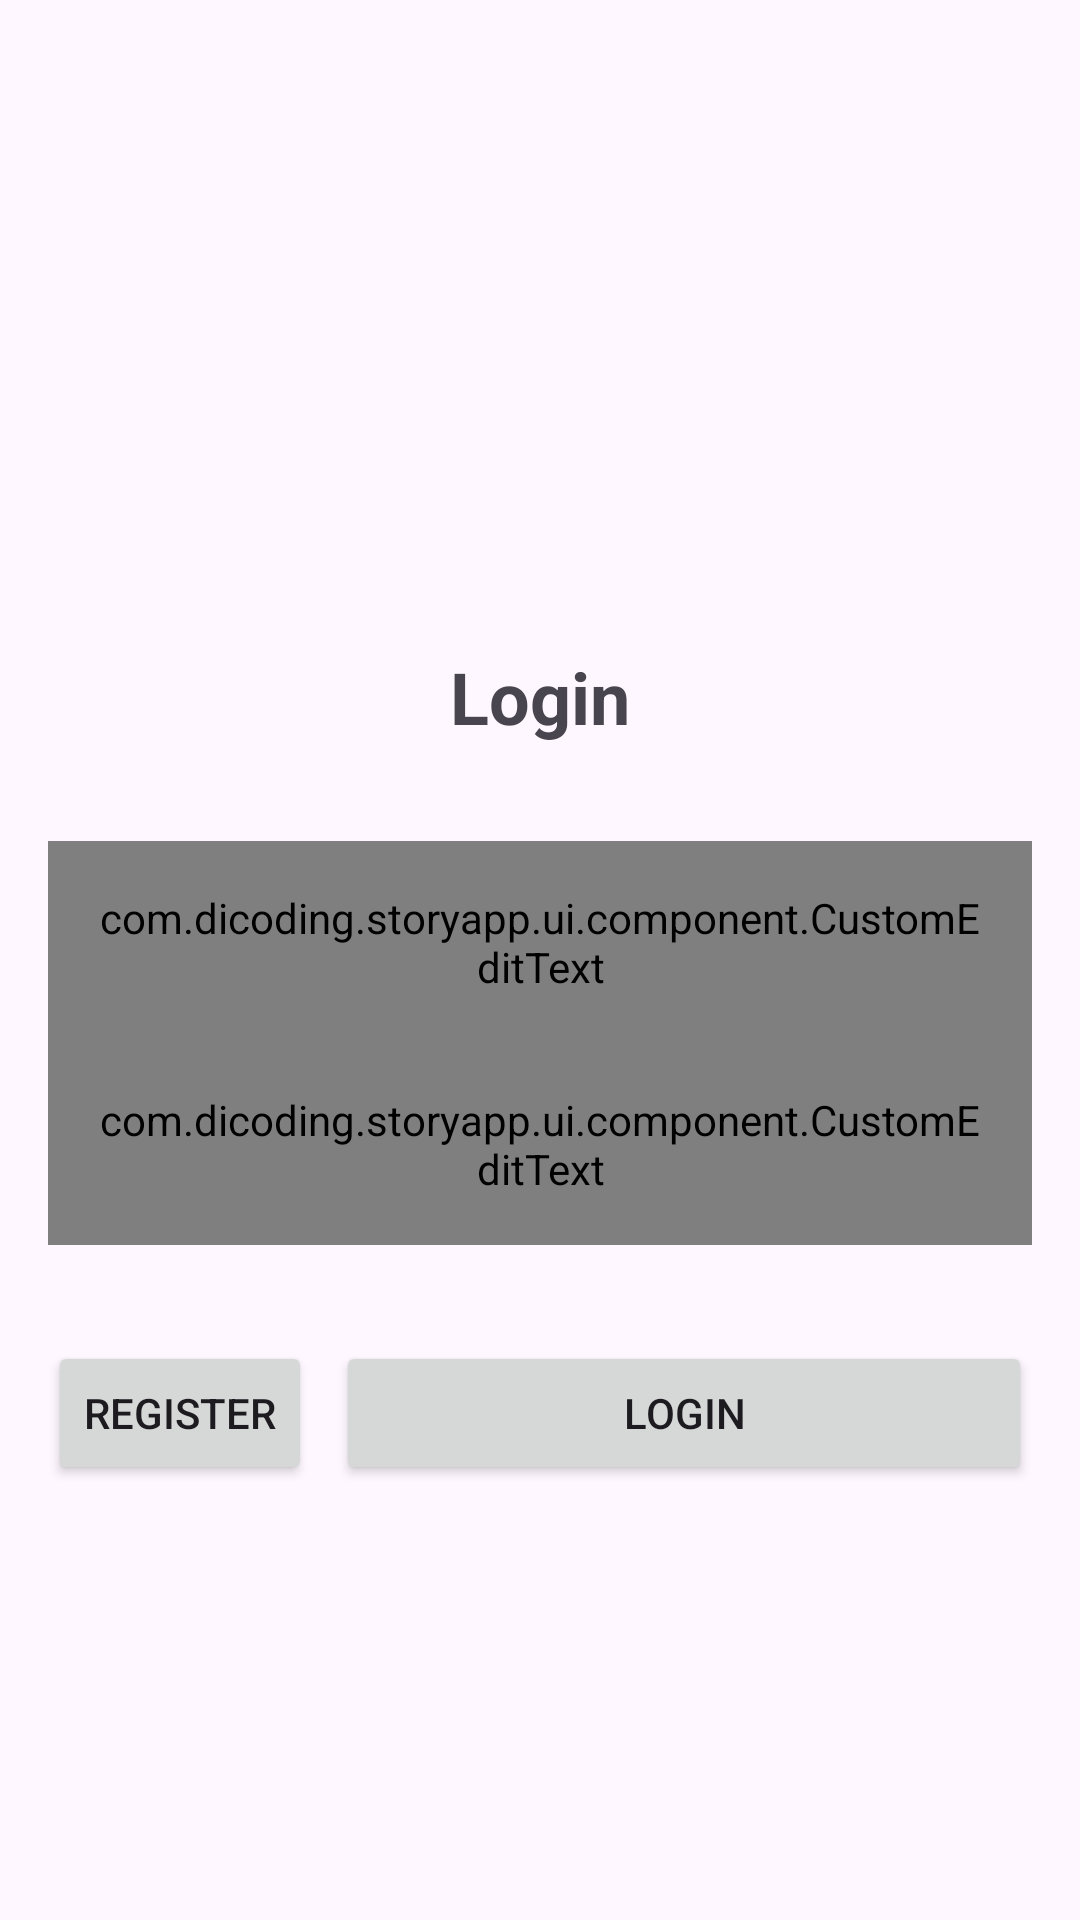

This screen was rendered from an Android layout file. Write that file and the resources it references.
<!-- AndroidManifest.xml: application theme Theme.StoryApp -->
<!-- res/layout/fragment_login.xml -->
<?xml version="1.0" encoding="utf-8"?>
<FrameLayout xmlns:android="http://schemas.android.com/apk/res/android"
    xmlns:app="http://schemas.android.com/apk/res-auto"
    xmlns:tools="http://schemas.android.com/tools"
    android:id="@+id/loginFragment"
    android:layout_width="match_parent"
    android:layout_height="match_parent"
    tools:context=".ui.login.LoginFragment">

    <androidx.constraintlayout.widget.ConstraintLayout
        android:id="@+id/main"
        android:layout_width="match_parent"
        android:layout_height="match_parent"
        android:padding="16dp"
        tools:context=".MainActivity">

        <ImageView
            android:id="@+id/loginImage"
            android:layout_width="200dp"
            android:layout_height="200dp"
            app:layout_constraintEnd_toEndOf="parent"
            app:layout_constraintStart_toStartOf="parent"
            app:layout_constraintTop_toTopOf="parent"
            app:srcCompat="@drawable/image_welcome" />

        <TextView
            android:id="@+id/loginText"
            android:layout_width="match_parent"
            android:layout_height="wrap_content"
            android:gravity="center"
            android:text="@string/login"
            android:textSize="24sp"
            android:textStyle="bold"
            app:layout_constraintStart_toStartOf="parent"
            app:layout_constraintTop_toBottomOf="@+id/loginImage" />

        <com.dicoding.storyapp.ui.component.CustomEditText
            android:id="@+id/ed_login_email"
            android:layout_width="match_parent"
            android:layout_height="wrap_content"
            android:layout_marginTop="32dp"
            android:hint="@string/email"
            android:padding="16dp"
            app:errorIconDrawable="@null"
            app:layout_constraintEnd_toEndOf="parent"
            app:layout_constraintStart_toStartOf="parent"
            app:layout_constraintTop_toBottomOf="@id/loginText"
            app:startIconDrawable="@drawable/baseline_email_24" />

        <com.dicoding.storyapp.ui.component.CustomEditText
            android:id="@+id/ed_login_password"
            android:layout_width="match_parent"
            android:layout_height="wrap_content"
            android:hint="@string/password"
            android:padding="16dp"
            app:errorIconDrawable="@null"
            app:layout_constraintTop_toBottomOf="@+id/ed_login_email" />

        <Button
            android:id="@+id/registerButton"
            android:layout_width="wrap_content"
            android:layout_height="wrap_content"
            android:layout_marginTop="32dp"
            android:text="@string/register"
            app:layout_constraintStart_toStartOf="parent"
            app:layout_constraintTop_toBottomOf="@+id/ed_login_password" />

        <Button
            android:id="@+id/loginButton"
            android:layout_width="0dp"
            android:layout_height="wrap_content"
            android:layout_marginStart="8dp"
            android:layout_marginTop="32dp"
            android:text="@string/login"
            app:layout_constraintEnd_toEndOf="parent"
            app:layout_constraintStart_toEndOf="@+id/registerButton"
            app:layout_constraintTop_toBottomOf="@+id/ed_login_password" />

        <ProgressBar
            android:id="@+id/progressBar"
            android:layout_width="wrap_content"
            android:layout_height="wrap_content"
            android:layout_marginTop="48dp"
            android:visibility="gone"
            app:layout_constraintEnd_toEndOf="parent"
            app:layout_constraintHorizontal_bias="0.498"
            app:layout_constraintStart_toStartOf="parent"
            app:layout_constraintTop_toBottomOf="@+id/loginButton" />

    </androidx.constraintlayout.widget.ConstraintLayout>

</FrameLayout>
<!-- resources referenced by this layout -->
<resources>
  <string name="email">Email</string>
  <string name="login">Login</string>
  <string name="password">Password</string>
  <string name="register">Register</string>
  <style name="Theme.StoryApp" parent="Base.Theme.StoryApp" />
  <style name="Base.Theme.StoryApp" parent="Theme.Material3.DayNight.NoActionBar">
      </style>
</resources>
